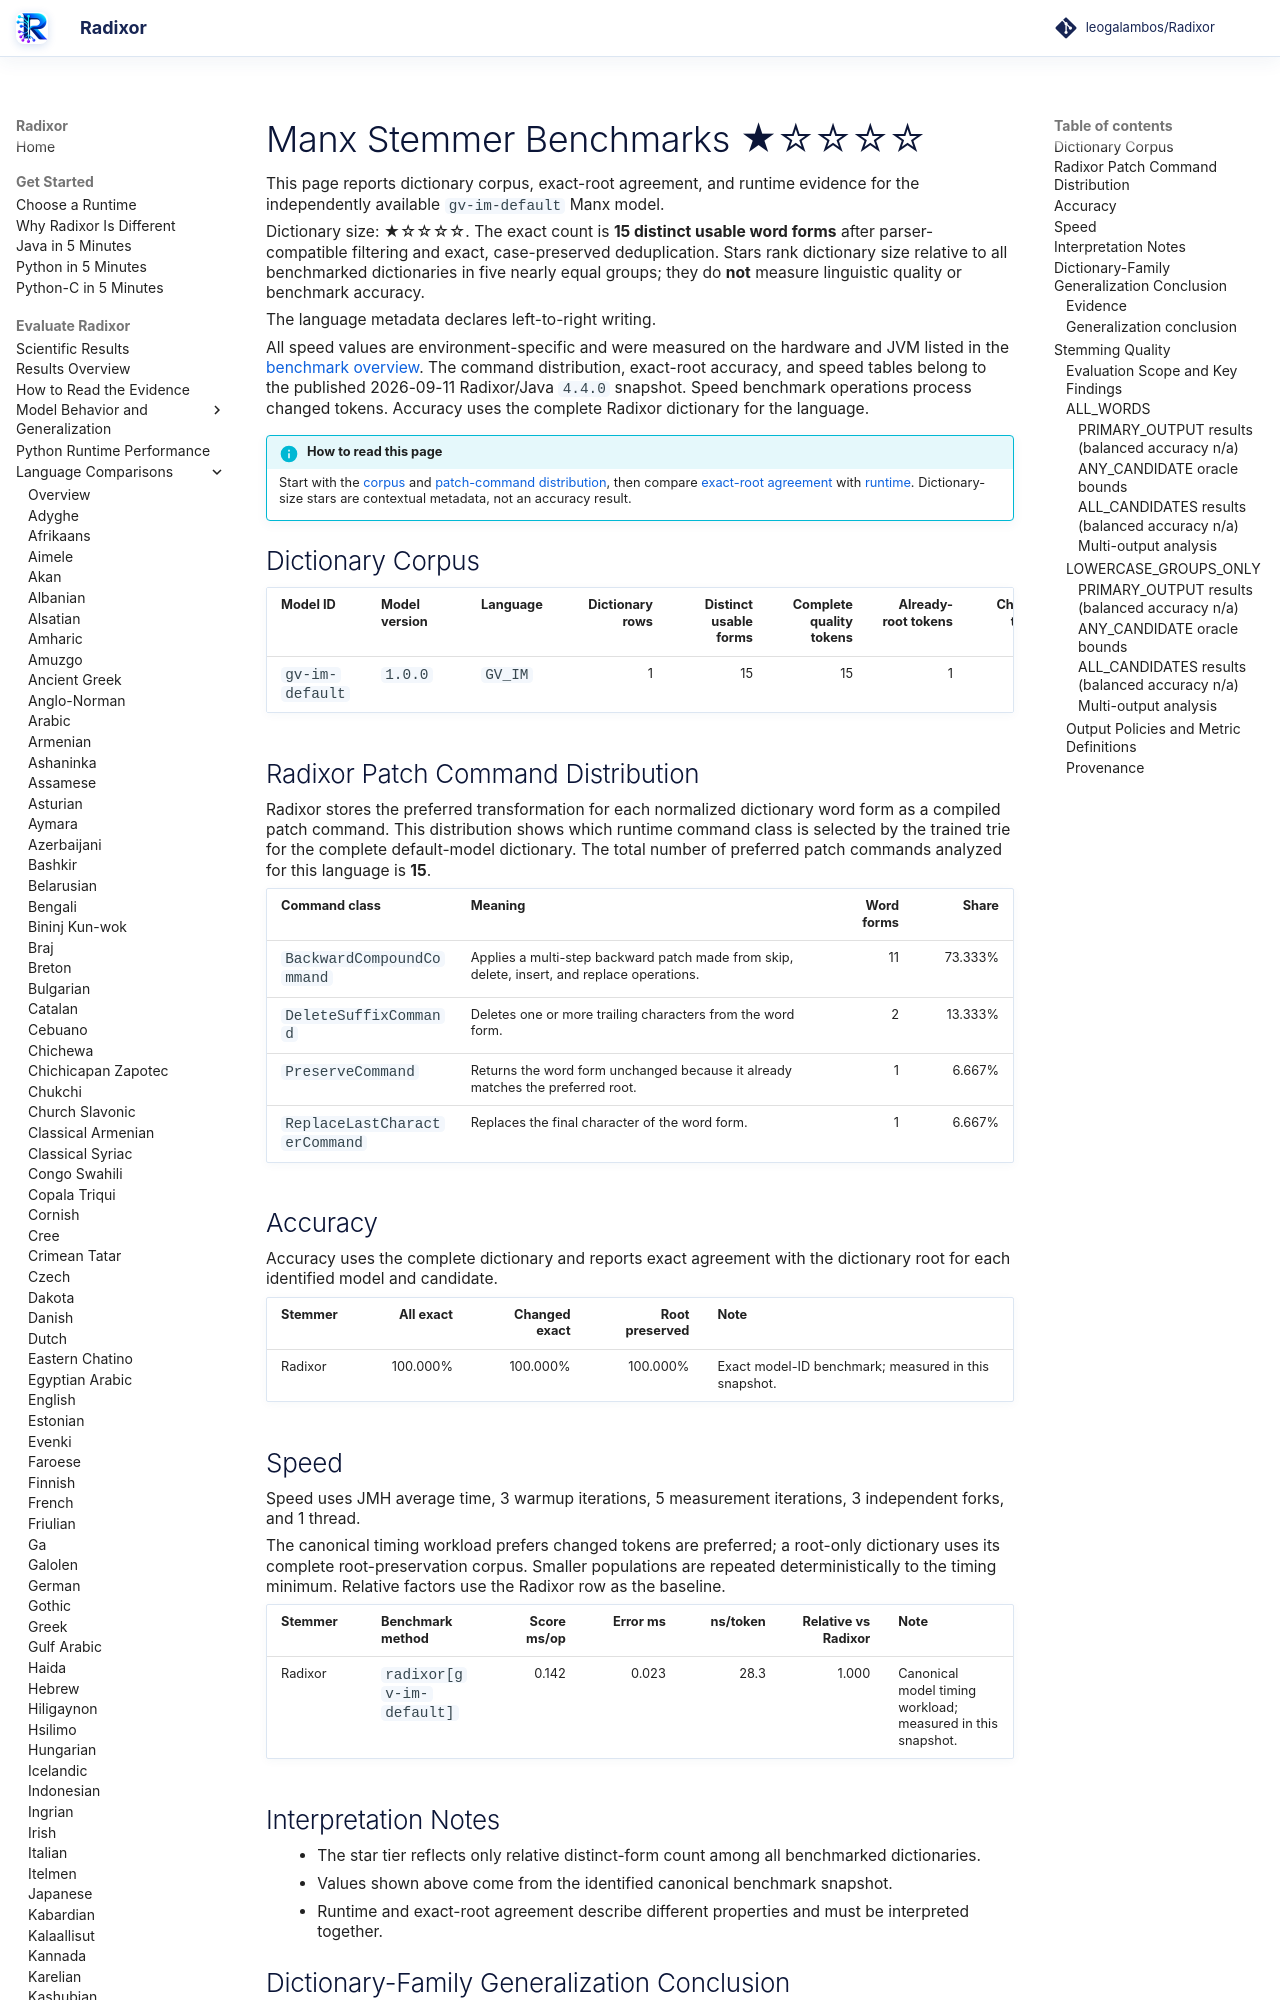

repository: leogalambos/Radixor · page: benchmarks/languages/gv-im/index.html · generator: mkdocs

# Manx Stemmer Benchmarks <span class="dictionary-rating" role="img" aria-label="Relative dictionary size 1 of 5; 15 distinct usable word forms" title="Relative dictionary size 1 of 5; 15 distinct usable word forms">★☆☆☆☆</span>

This page reports dictionary corpus, exact-root agreement, and runtime evidence for the independently available `gv-im-default` Manx model.

<!-- DICTIONARY-SIZE-RATING:START -->
Dictionary size: <span class="dictionary-rating" role="img" aria-label="Relative dictionary size 1 of 5; 15 distinct usable word forms" title="Relative dictionary size 1 of 5; 15 distinct usable word forms">★☆☆☆☆</span>. The exact count is **15 distinct usable word forms** after parser-compatible filtering and exact, case-preserved deduplication. Stars rank dictionary size relative to all benchmarked dictionaries in five nearly equal groups; they do **not** measure linguistic quality or benchmark accuracy.
<!-- DICTIONARY-SIZE-RATING:END -->

The language metadata declares left-to-right writing.

All speed values are environment-specific and were measured on the hardware and JVM listed in the [benchmark overview](../index.md). The command distribution, exact-root accuracy, and speed tables belong to the published 2026-09-11 Radixor/Java `4.4.0` snapshot. Speed benchmark operations process changed tokens. Accuracy uses the complete Radixor dictionary for the language.

<!-- BENCHMARK-EVIDENCE-MAP:START -->
!!! info "How to read this page"
    Start with the [corpus](#dictionary-corpus) and [patch-command distribution](#radixor-patch-command-distribution), then compare [exact-root agreement](#accuracy) with [runtime](#speed). Dictionary-size stars are contextual metadata, not an accuracy result.
<!-- BENCHMARK-EVIDENCE-MAP:END -->

## Dictionary Corpus

| Model ID | Model version | Language | Dictionary rows | Distinct usable forms | Complete quality tokens | Already-root tokens | Changed tokens | Timing workload | JMH timing tokens |
| --- | --- | --- | ---: | ---: | ---: | ---: | ---: | --- | ---: |
| `gv-im-default` | `1.0.0` | `GV_IM` | 1 | 15 | 15 | 1 | 14 | changed tokens | 5,000 |

## Radixor Patch Command Distribution

Radixor stores the preferred transformation for each normalized dictionary word form as a compiled patch command. This distribution shows which runtime command class is selected by the trained trie for the complete default-model dictionary. The total number of preferred patch commands analyzed for this language is **15**.

| Command class | Meaning | Word forms | Share |
| --- | --- | ---: | ---: |
| `BackwardCompoundCommand` | Applies a multi-step backward patch made from skip, delete, insert, and replace operations. | 11 | 73.333% |
| `DeleteSuffixCommand` | Deletes one or more trailing characters from the word form. | 2 | 13.333% |
| `PreserveCommand` | Returns the word form unchanged because it already matches the preferred root. | 1 | 6.667% |
| `ReplaceLastCharacterCommand` | Replaces the final character of the word form. | 1 | 6.667% |

## Accuracy

Accuracy uses the complete dictionary and reports exact agreement with the dictionary root for each identified model and candidate.

| Stemmer | All exact | Changed exact | Root preserved | Note |
| --- | ---: | ---: | ---: | --- |
| Radixor | 100.000% | 100.000% | 100.000% | Exact model-ID benchmark; measured in this snapshot. |

## Speed

Speed uses JMH average time, 3 warmup iterations, 5 measurement iterations, 3 independent forks, and 1 thread.

The canonical timing workload prefers changed tokens are preferred; a root-only dictionary uses its complete root-preservation corpus. Smaller populations are repeated deterministically to the timing minimum. Relative factors use the Radixor row as the baseline.

| Stemmer | Benchmark method | Score ms/op | Error ms | ns/token | Relative vs Radixor | Note |
| --- | --- | ---: | ---: | ---: | ---: | --- |
| Radixor | `radixor[gv-im-default]` | 0.142 | 0.023 | 28.3 | 1.000 | Canonical model timing workload; measured in this snapshot. |

## Interpretation Notes

- The star tier reflects only relative distinct-form count among all benchmarked dictionaries.
- Values shown above come from the identified canonical benchmark snapshot.
- Runtime and exact-root agreement describe different properties and must be interpreted together.

<!-- DICTIONARY-GENERALIZATION:START -->

## Dictionary-Family Generalization Conclusion

This is the language-specific conclusion from the independent `radixor-generalization-v1` baseline
experiment. It is intentionally separate from the wider edit-cost protocol below; values from
the two frozen snapshots are not substituted for one another.

### Evidence

Model `gv-im-default` version `1.0.0` is evaluated over five
predeclared nested splits. Unseen metrics remove withheld occurrences whose normalized surface
also appeared in training. Parentheses show the observed split minimum–maximum.

| Training rows | Median unseen occurrences | Unseen all exact | Unseen changed exact | Unseen root preserved |
| ---: | ---: | ---: | ---: | ---: |
| 10% | 0 | n/a | n/a | n/a |
| 20% | 0 | n/a | n/a | n/a |
| 30% | 0 | n/a | n/a | n/a |
| 40% | 0 | n/a | n/a | n/a |
| 50% | 0 | n/a | n/a | n/a |
| 60% | 0 | n/a | n/a | n/a |
| 70% | 0 | n/a | n/a | n/a |
| 80% | 0 | n/a | n/a | n/a |
| 90% | 0 | n/a | n/a | n/a |
